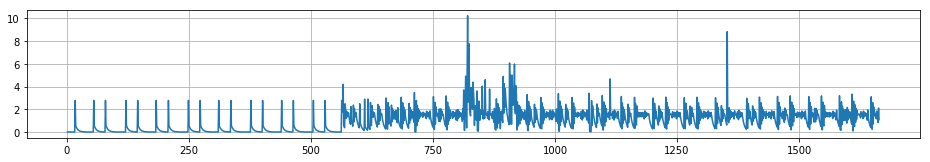

The file beside this chart, header and first rows:
2014-01-05 02:00:01, 0
2014-01-05 02:00:03, 0
2014-01-05 02:00:05, 0
2014-01-05 02:00:07, 0
2014-01-05 02:00:09, 0
2014-01-05 02:00:11, 0
2014-01-05 02:00:13, 0
2014-01-05 02:00:15, 0
2014-01-05 02:00:17, 0
2014-01-05 02:00:19, 0
2014-01-05 02:00:21, 0
2014-01-05 02:00:23, 0
2014-01-05 02:00:25, 0
2014-01-05 02:00:27, 0
2014-01-05 02:00:29, 0
2014-01-05 02:00:31, -1
2014-01-05 02:00:33, -1
2014-01-05 02:00:35, -1
2014-01-05 02:00:37, -1
2014-01-05 02:00:39, -1
2014-01-05 02:00:41, -1
2014-01-05 02:00:43, -1
2014-01-05 02:00:45, -1
2014-01-05 02:00:47, -1
2014-01-05 02:00:49, -1
2014-01-05 02:00:51, -1
2014-01-05 02:00:53, -1
2014-01-05 02:00:55, -1
2014-01-05 02:00:57, -1
2014-01-05 02:00:59, -1
2014-01-05 02:01:01, -1
2014-01-05 02:01:03, -1
2014-01-05 02:01:05, -1
2014-01-05 02:01:07, -1
2014-01-05 02:01:09, -1
2014-01-05 02:01:11, -1
2014-01-05 02:01:13, -1
2014-01-05 02:01:15, -1
2014-01-05 02:01:17, -1
2014-01-05 02:01:19, -1
2014-01-05 02:01:21, -1
2014-01-05 02:01:23, -1
2014-01-05 02:01:25, -1
2014-01-05 02:01:27, -1
2014-01-05 02:01:29, -1
2014-01-05 02:01:31, -1
2014-01-05 02:01:33, -1
2014-01-05 02:01:35, -1
2014-01-05 02:01:37, -1
2014-01-05 02:01:39, -1
2014-01-05 02:01:41, -1
2014-01-05 02:01:43, -1
2014-01-05 02:01:45, -1
2014-01-05 02:01:47, 0
2014-01-05 02:01:49, 0
2014-01-05 02:01:51, 0
2014-01-05 02:01:53, 0
2014-01-05 02:01:55, 0
2014-01-05 02:01:57, 0
2014-01-05 02:01:59, 0
2014-01-05 02:02:01, 0
... 1,603 more rows
